Run: headless pygame with SDL's dummy video driver; simulated clock (each Clock.tick advances the game by its frame time, no real sleeping); random seed 0; keys injected as events and as key.get_pressed() state; mouse plan: one left click at the window centre at the start of phase 2, then a move to the lower-right quarter at the start of phase 3.
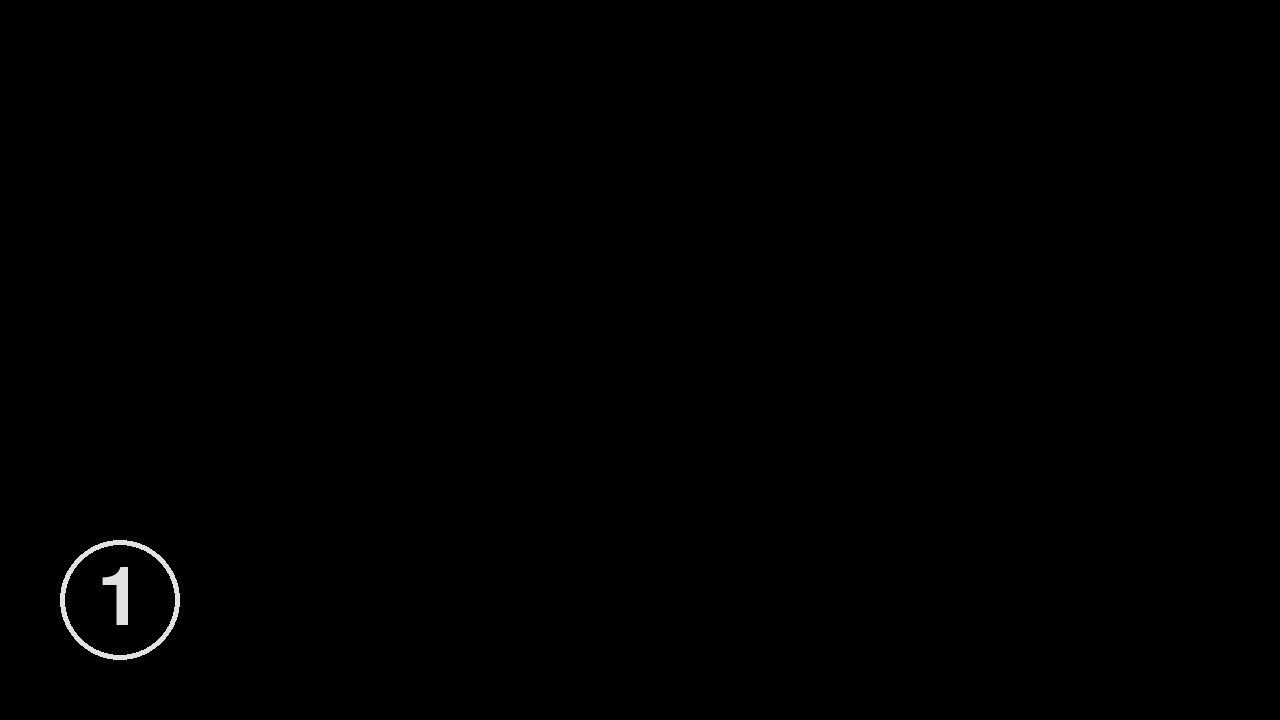
Frame 1 of 4 · flips 1–60 · no input
Frame 2 of 4 · flips 61–180 · clicked the window centre · tapped SPACE, RETURN · held RIGHT (→), D · screen unchanged from frame 1, image omitted
Frame 3 of 4 · flips 181–300 · moved the mouse to the lower-right quarter · held DOWN (↓), S · screen unchanged from frame 2, image omitted
Frame 4 of 4 · flips 301–420 · held LEFT (←), A, UP (↑), W · screen unchanged from frame 3, image omitted

The pygame program that drew these frames:

import pygame
from random import *

# 레벨에 맞게 설정


def setup(level):
    # 레벨에 따라 숫자가 보여지는 시간
    global display_time
    display_time = 5 - (level // 3)
    display_time = max(display_time, 1)

    # 게임 레벨에 따른 문제 개수
    number_count = (level // 3) + 5
    number_count = min(number_count, 20)

    # 실제 화면에 grid 형태로 숫자를 랜덤 배치
    shuffle_grid(number_count)


def shuffle_grid(number_count):
    columns = 9
    rows = 5

    cell_size = 130  # 각 Grid cell 별로 가로, 세로 크기
    button_size = 110  # Grid clee 내에 실제로 그려질 버튼 크기
    screen_left_margin = 55
    screen_top_margin = 20

    grid = [[0 for column in range(columns)] for row in range(rows)]

    number = 1
    while number <= number_count:
        col_idx = randrange(columns)
        row_idx = randrange(rows)

        if grid[row_idx][col_idx] == 0:
            grid[row_idx][col_idx] = number
            number += 1

            # 현재 grid cell 위치 기준으로 x, y 위치를 구함
            center_x = screen_left_margin + col_idx*cell_size + cell_size/2
            center_y = screen_top_margin + row_idx*cell_size + cell_size/2

            # 숫자 버튼 만들기
            # 버튼 객체 생성 -> collidepoint 사용 가능
            button = pygame.Rect(0, 0, button_size, button_size)
            button.center = (center_x, center_y)  # 조심

            number_buttons.append(button)
    print(grid)

    # 시작 화면 보여주기


def display_start_screen():
    pygame.draw.circle(screen, WHITE, start_button.center, 60, 5)
    msg = game_font.render(f'{curr_level}', True, WHITE)
    msg_rect = msg.get_rect(center=start_button.center)

    screen.blit(msg, msg_rect)

# 게임 화면 보여주기


def display_game_screen():
    global display_time, hidden

    if not hidden:
        elapsed_time = (pygame.time.get_ticks() -
                        start_ticks) / 1000    # ms -> sec
        if elapsed_time >= display_time:
            hidden = True

    for index, rect in enumerate(number_buttons, start=1):

        if hidden:  # 숫자가 보이지 않음
            pygame.draw.rect(screen, GRAY, rect)
        else:
            # 실제 숫자 보여주기
            cell_text = game_font.render(str(index), True, WHITE)
            text_rect = cell_text.get_rect(center=rect.center)
            screen.blit(cell_text, text_rect)


def check_buttons(pos):  # 버튼 클릭 이벤트 발생시 실행된다. 크게 게임 진핸중과 시작전의 상황으로 나눠서 처리한다.
    global start, start_ticks
    if start:  # 게임이 시작 했으면
        check_number_buttons(pos)
    elif start_button.collidepoint(pos):
        start = True
        start_ticks = pygame.time.get_ticks()


def check_number_buttons(pos):
    global hidden, start, curr_level

    for button in number_buttons:
        if button.collidepoint(pos):
            if button == number_buttons[0]:
                print('correct')
                del number_buttons[0]
                if not hidden:
                    hidden = True
            else:
                game_over()
            break
# 모든 숫자를 다 맞혔다면? 레벨을 높여서 다시 시작 화면으로 감
    if len(number_buttons) == 0:
        start = False  # start가 False면 display_start_screen() 함수가 실행된다.
        hidden = False  # hidden이 False면 숫자가 보임, 그 후 일전 시간이 지나면 hidden = True로 바뀜
        curr_level += 1
        setup(curr_level)  # setup에서 모든 것이 재설정 됨, button 리스트도 다시 생성


# 게임 종료 처리. 메시지도 보여줌


def game_over():
    global running
    running = False

    msg = game_font.render(f'Your level is {curr_level}', True, WHITE)
    msg_rect = msg.get_rect(center=(screen_width/2, screen_height/2))
    screen.blit(msg, msg_rect)

    # screen.fill(BLACK)
    screen.blit(msg, msg_rect)


pygame.init()

screen_width = 1280
screen_height = 720
screen = pygame.display.set_mode((screen_width, screen_height))
pygame.display.set_caption('Memory Game')

# 게임 폰트
game_font = pygame.font.Font(None, 120)  # 폰트 정의

# 시작 버튼
start_button = pygame.Rect(0, 0, 120, 120)
start_button.center = (120, screen_height - 120)

# 색깔
BLACK = (0, 0, 0)
WHITE = (225, 225, 225)
GRAY = (50, 50, 50)

number_buttons = []  # 플레이어가 눌러야 하는 버튼들

display_time = None  # 숫자를 보여주는 시간
start_ticks = None  # 시간 계산, 현재의 시간정보를 저장

# 현재 레벨
curr_level = 1

# 게임 시작 여부
start = False

# hidden이 False일 경우 숫자가 보이다.
hidden = False

# 게임 시작 전에 게임 설정 함수 수행
setup(curr_level)

running = True
while running:
    click_pos = None
    for event in pygame.event.get():
        if event.type == pygame.QUIT:
            running = False
        elif event.type == pygame.MOUSEBUTTONUP:
            click_pos = pygame.mouse.get_pos()
            print(click_pos)

    # 화면 전체를 까맣게 칠함
    screen.fill(BLACK)

    if start:
        display_game_screen()  # 게임 화면 표시
    else:
        display_start_screen()  # 시작 화면 표시

    # 사용자가 클릭한 좌표값이 있다면 (어딘가 클릭했다면)
    if click_pos:
        check_buttons(click_pos)

    # 화면 업데이트
    pygame.display.update()

pygame.time.delay(5000)

pygame.quit()
